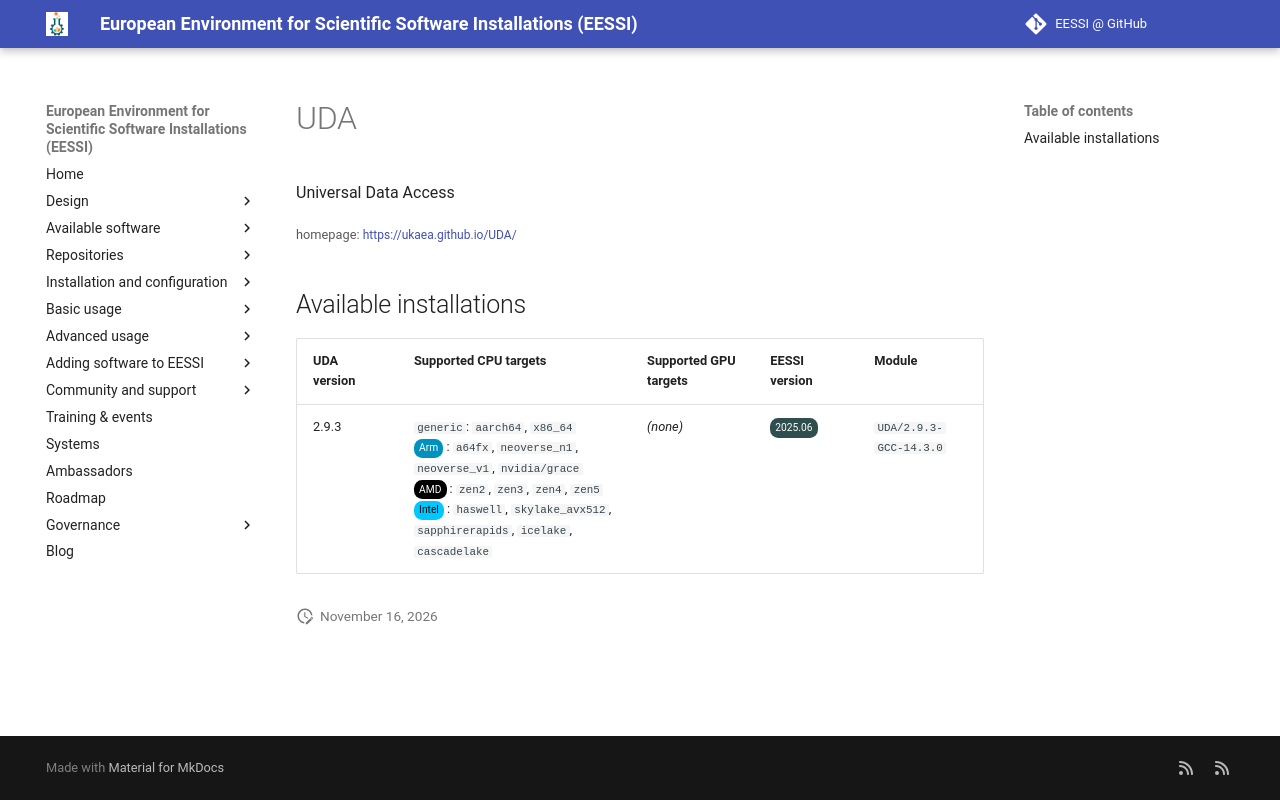

repository: EESSI/docs · page: available_software/detail/UDA/index.html · generator: mkdocs

---
json_ld:
  '@context': https://schema.org
  '@type': SoftwareApplication
  applicationCategory: DeveloperApplication
  description: Universal Data Access
  license: Not confirmed
  name: UDA
  offers:
    '@type': Offer
    price: 0
  operatingSystem: LINUX
  review:
    '@type': Review
    author:
      '@type': Organization
      name: EESSI
    reviewBody: Application has been successfully made available on all architectures
      supported by EESSI
    reviewRating:
      '@type': Rating
      ratingValue: 5
  softwareRequirements: See https://www.eessi.io/docs/ for how to make EESSI available
    on your system
  softwareVersion: '[''2.9.3'']'
  url: https://ukaea.github.io/UDA/
---
# UDA


Universal Data Access

<small>homepage: </small><span class="software-link">[https://ukaea.github.io/UDA/](https://ukaea.github.io/UDA/)</span>

## Available installations


|UDA version|Supported CPU targets|Supported GPU targets|EESSI version|Module|
| --- | --- | --- | --- | --- |
|2.9.3|`generic`: `aarch64`, `x86_64`<br/><span class="software-cpu-arm">Arm</span>: `a64fx`, `neoverse_n1`, `neoverse_v1`, `nvidia/grace`<br/><span class="software-cpu-amd">AMD</span>: `zen2`, `zen3`, `zen4`, `zen5`<br/><span class="software-cpu-intel">Intel</span>: `haswell`, `skylake_avx512`, `sapphirerapids`, `icelake`, `cascadelake`<br/>|*(none)*|<span class="software-eessi-version-202506">2025.06</span>|`UDA/2.9.3-GCC-14.3.0`|
